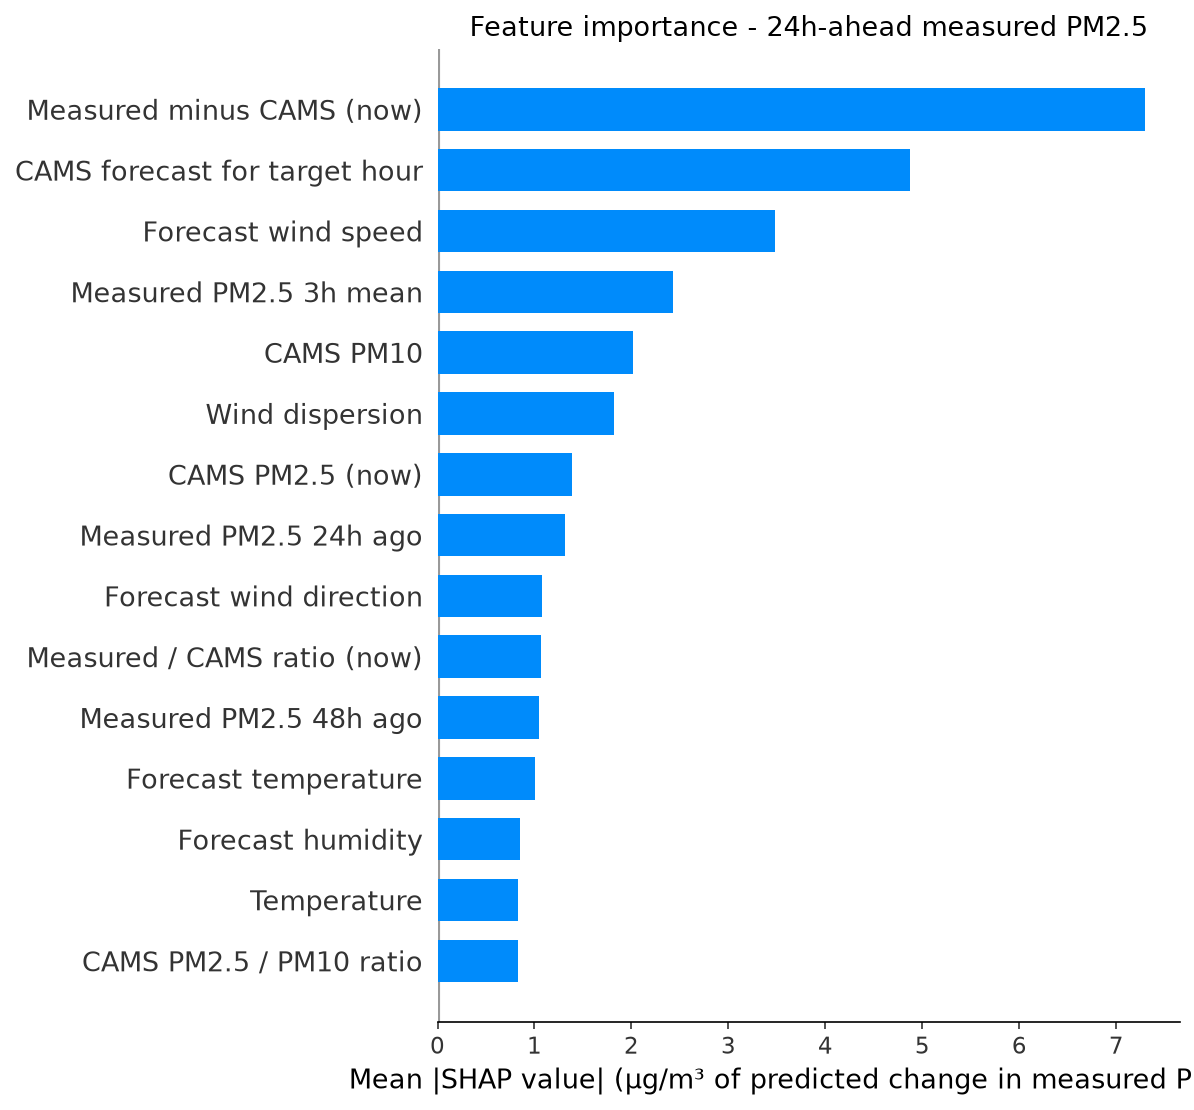

Data behind this chart, as committed beside it:
feature, label, mean_shap, horizon_hours
cams_gap, Measured minus CAMS (now), 7.292, 24
fut_cams_pm25, CAMS forecast for target hour, 4.876, 24
fut_wind_speed, Forecast wind speed, 3.478, 24
pm25_roll3, Measured PM2.5 3h mean, 2.425, 24
cams_pm10, CAMS PM10, 2.021, 24
wind_dispersion, Wind dispersion, 1.82, 24
cams_pm25, CAMS PM2.5 (now), 1.389, 24
pm25_lag24, Measured PM2.5 24h ago, 1.311, 24
fut_wind_dir, Forecast wind direction, 1.079, 24
cams_ratio, Measured / CAMS ratio (now), 1.067, 24
pm25_lag48, Measured PM2.5 48h ago, 1.044, 24
fut_temperature, Forecast temperature, 1.003, 24
fut_humidity, Forecast humidity, 0.8519, 24
temperature, Temperature, 0.8327, 24
pm_ratio, CAMS PM2.5 / PM10 ratio, 0.8302, 24
month, Month, 0.8075, 24
heat_humidity, Heat x humidity, 0.7922, 24
wind_dir, Wind direction, 0.7018, 24
so2, SO2, 0.6826, 24
cams_ratio_roll24, Measured / CAMS ratio (24h mean), 0.6453, 24
pressure, Pressure, 0.5874, 24
humidity, Humidity, 0.4962, 24
wind_speed, Wind speed, 0.4924, 24
pm25_roll24, Measured PM2.5 24h mean, 0.4814, 24
pm25_std24, Measured PM2.5 24h volatility, 0.4393, 24
no2, NO2, 0.3913, 24
co, CO, 0.389, 24
fut_pressure, Forecast pressure, 0.3412, 24
pm25_lag3, Measured PM2.5 3h ago, 0.3259, 24
hour_cos, hour cos, 0.3186, 24
ozone, Ozone, 0.2832, 24
pm25_lag1, Measured PM2.5 1h ago, 0.2815, 24
month_cos, month cos, 0.2813, 24
pm25_lag6, Measured PM2.5 6h ago, 0.2756, 24
pm25_roll12, Measured PM2.5 12h mean, 0.2754, 24
hour, Hour of day, 0.2701, 24
pm25_roll6, Measured PM2.5 6h mean, 0.239, 24
dow_sin, dow sin, 0.2144, 24
day_of_week, Day of week, 0.212, 24
pm25_lag12, Measured PM2.5 12h ago, 0.1816, 24
dow_cos, dow cos, 0.1507, 24
month_sin, month sin, 0.1068, 24
fut_hour_cos, Target hour (cos), 0.09029, 24
hour_sin, hour sin, 0.05114, 24
is_rush_hour, Rush hour, 0.01626, 24
fut_is_rush_hour, Target hour is rush hour, 0.01575, 24
fut_hour_sin, Target hour (sin), 0.01325, 24
is_weekend, Weekend, 0.003809, 24
